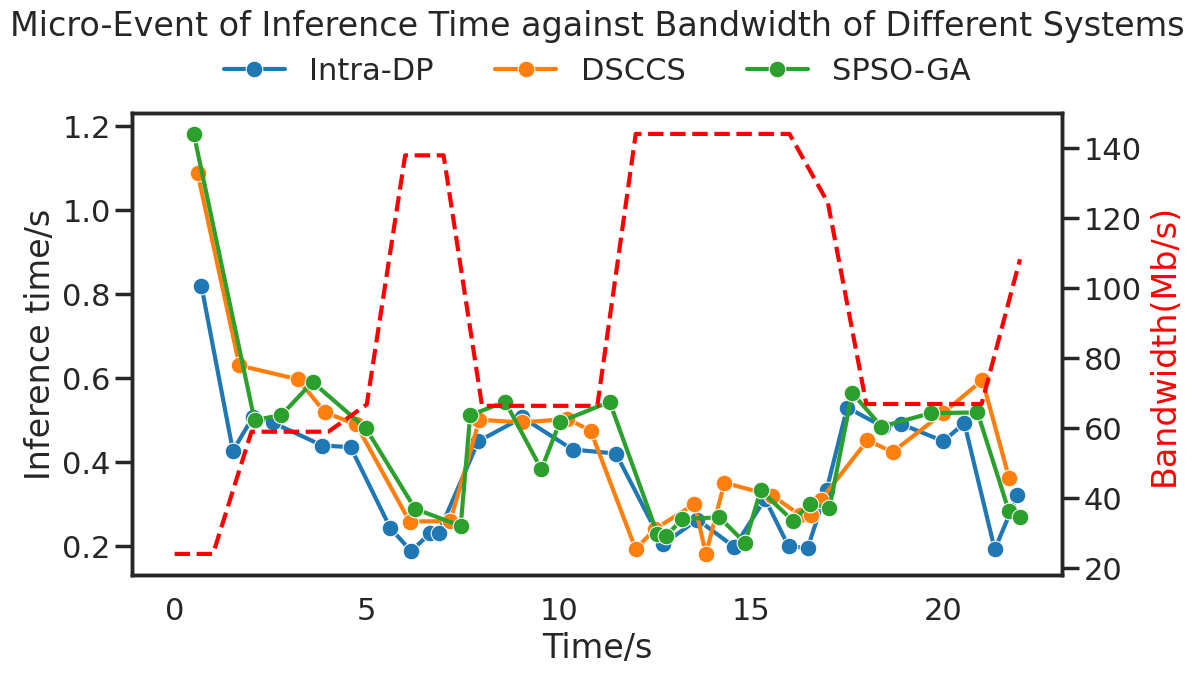

Source code (Python):
import numpy as np
import pandas as pd
from matplotlib import pyplot as plt
import seaborn as sns


time = 10

_bw = np.clip(np.random.normal(8, 10, time), 3, 18) * 8
bw = []
last = np.random.randint(1, 5, time)
for __bw, _last in zip(_bw, last):
    bw += [__bw] * _last


ours = {0:   0.9656, 1:   0.9656, 2:   0.9106, 3:   0.6974, 4:   0.6557, 5:   0.5320, 6:   0.4657, 7:   0.4657, 8:   0.4457, 9:   0.4015, 10:   0.3662, 11:   0.3373, 12:   0.3132, 13:   0.2928, 14:   0.2753, 15:   0.2602, 16:   0.2469, 17:   0.2352, 18:   0.2346, 19:   0.2346, 20:   0.2271, 21:   0.2187, 22:   0.2110, 23:   0.2040, 24:   0.1976, 25:   0.1917, 26:   0.1863, 27:   0.1813, 28:   0.1766, 29:   0.1722, 30:   0.1682}

DC = {0:  0.9664, 1:  0.9664, 2:  0.9664, 3:  0.9664, 4:  0.9317,5:  0.7549,6:  0.6370,7:  0.5529,8:  0.4897,9:  0.4406,10:  0.4013,11:  0.3692,12:  0.3424,13:  0.3198,14:  0.3003,15:  0.2835,16:  0.2688,17:  0.2558,18:  0.2442,19:  0.2339,20:  0.2246,21:  0.2162,22:  0.2085,23:  0.2015,24:  0.1951,25:  0.1892,26:  0.1838,27:  0.1787,28:  0.1741,29:  0.1697,30:  0.1656}

SG = {0: 263.8813,1: 1.2353,2: 1.1038,3: 1.0600,4: 1.0381,5: 1.0250,6: 1.0162,7: 0.5600,8: 0.4968,9: 0.4477,10: 0.4085,11: 0.3763,12: 0.3495,13: 0.3269,14: 0.3074,15: 0.2906,16: 0.2759,17: 0.2629,18: 0.2513,19: 0.2410,20: 0.2317,21: 0.2233,22: 0.2156,23: 0.2086,24: 0.2022,25: 0.1963,26: 0.1909,27: 0.1858,28: 0.1812,29: 0.1768,30: 0.1728,}

ours_xy = []
DC_xy = []
SG_xy = []
def move_legend(ax, new_loc, **kws):
    old_legend = ax.legend_
    handles = old_legend.legendHandles
    labels = [t.get_text() for t in old_legend.get_texts()]
    title = old_legend.get_title().get_text()
    ax.legend(handles, labels, loc=new_loc, title=title, **kws)

def fill_x_y(l, bw, d, _time):
    bw = np.clip(bw/8, 0, 30)
    if len(l) == 0:
        x = np.random.randint(0, 30) / 10.
        y = d[int(bw)] + 0.12
        l.append([x, y])
        return [[x, y]]
    else:
        rets = []
        while sum(l[-1]) < _time:
            x = sum(l[-1]) + np.random.randint(0, 10) / 10.
            y = d[int(bw)] + np.random.normal(0, 0.05)
            l.append([x, y])
            rets.append([x, y])
        return rets
    


data = []
index = []
for i, _bw in enumerate(bw):
    for _l, _d, _idx in zip([ours_xy, DC_xy, SG_xy], [ours, DC, SG], ["Intra-DP", "DSCCS", "SPSO-GA"]):
        ret = fill_x_y(_l, _bw, _d, i)
        if ret:
            for _ret in ret:
                data.append([_idx] + _ret)

df = pd.DataFrame(data, columns=["System", "Time/s", "Inference time/s"])

sns.set_context("poster")
sns.set_style(style="white")
sns.set_color_codes(palette="deep")
fig, ax1 = plt.subplots(figsize=(12, 6))
p = sns.lineplot(x="Time/s", y="Inference time/s", marker="o", hue="System", data=df)
ax2 = ax1.twinx()
ax2.set_ylabel("Bandwidth(Mb/s)", color="red")
sns.lineplot(x = np.arange(len(bw)), y=bw, color = 'red', ax = ax2, linestyle='--')
sns.move_legend(ax1, "lower center",
    bbox_to_anchor=(.5, 1), ncol=3, title=None, frameon=False,)

plt.title("Micro-Event of Inference Time against Bandwidth of Different Systems", y=1.15)

plt.savefig("MicroEvent.png", bbox_inches="tight")
plt.show()






